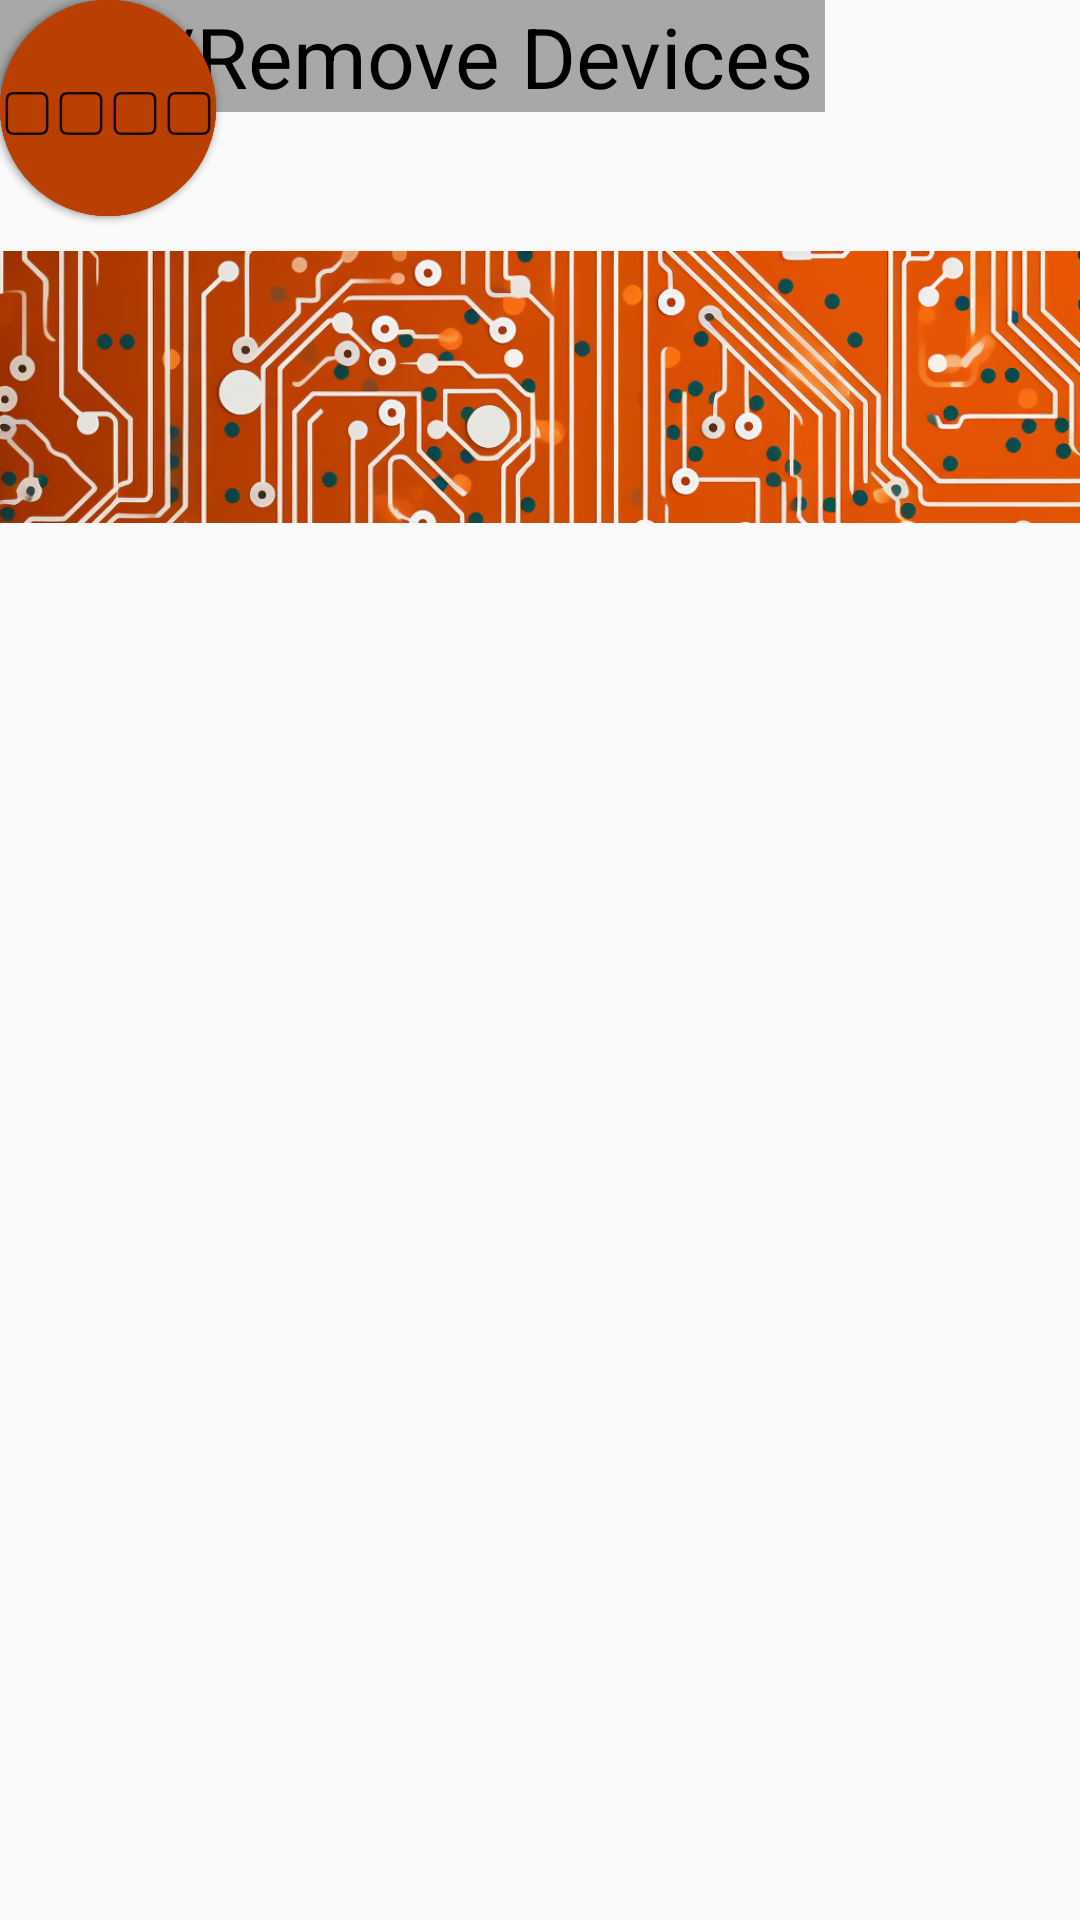

Layout XML and referenced resources for this Android screen:
<!-- AndroidManifest.xml: application theme Theme.SmartHomie -->
<!-- res/layout/functions.xml -->
<?xml version="1.0" encoding="utf-8"?>
<androidx.constraintlayout.widget.ConstraintLayout xmlns:android="http://schemas.android.com/apk/res/android"
    xmlns:app="http://schemas.android.com/apk/res-auto"
    xmlns:tools="http://schemas.android.com/tools"
    android:layout_width="match_parent"
    android:layout_height="match_parent">

    <TextView
        android:id="@+id/textView3"
        android:layout_width="275dp"
        android:layout_height="wrap_content"
        android:background="#A8A8A8"
        android:text="Scenarios"
        android:textAlignment="center"
        android:textColor="#000000"
        android:textSize="28sp"
        tools:layout_editor_absoluteX="16dp"
        tools:layout_editor_absoluteY="231dp" />

    <TextView
        android:id="@+id/textView4"
        android:layout_width="275dp"
        android:layout_height="wrap_content"
        android:background="#A8A8A8"
        android:text="Group Devices"
        android:textAlignment="center"
        android:textColor="#000000"
        android:textSize="28sp"
        tools:layout_editor_absoluteX="16dp"
        tools:layout_editor_absoluteY="330dp" />

    <ImageView
        android:id="@+id/imageView3"
        android:layout_width="wrap_content"
        android:layout_height="wrap_content"
        app:srcCompat="@drawable/border"
        tools:layout_editor_absoluteX="0dp"
        tools:layout_editor_absoluteY="-86dp" />

    <ImageView
        android:id="@+id/imageView4"
        android:layout_width="wrap_content"
        android:layout_height="wrap_content"
        app:srcCompat="@drawable/border"
        tools:layout_editor_absoluteX="0dp"
        tools:layout_editor_absoluteY="554dp" />

    <Button
        android:id="@+id/button"
        android:layout_width="72dp"
        android:layout_height="72dp"
        android:background = "@drawable/roundedbutton"
        android:text="+ -"
        android:textAppearance="@style/TextAppearance.AppCompat.Large"
        android:textSize="20sp"
        tools:layout_editor_absoluteX="306dp"
        tools:layout_editor_absoluteY="117dp" />

    <TextView
        android:id="@+id/textView2"
        android:layout_width="275dp"
        android:layout_height="wrap_content"
        android:background="#A8A8A8"
        android:text="Add/Remove Devices"
        android:textAlignment="center"
        android:textColor="#000000"
        android:textSize="28sp"
        tools:layout_editor_absoluteX="16dp"
        tools:layout_editor_absoluteY="135dp" />

    <Button
        android:id="@+id/button2"
        android:layout_width="72dp"
        android:layout_height="72dp"
        android:background = "@drawable/roundedbutton"
        android:text="☼☽"
        android:textSize="20sp"
        tools:layout_editor_absoluteX="306dp"
        tools:layout_editor_absoluteY="215dp" />

    <Button
        android:id="@+id/button3"
        android:layout_width="72dp"
        android:layout_height="72dp"
        android:background = "@drawable/roundedbutton"
        android:text="▢▢▢▢"
        android:textSize="24sp"
        tools:layout_editor_absoluteX="306dp"
        tools:layout_editor_absoluteY="313dp" />

</androidx.constraintlayout.widget.ConstraintLayout>
<!-- resources referenced by this layout -->
<resources>
  <!-- drawable border: png bitmap (drawable, 536658 bytes) -->
  <!-- drawable roundedbutton (drawable) -->
  <?xml version="1.0" encoding="utf-8"?>
  <shape xmlns:android="http://schemas.android.com/apk/res/android"
      android:shape="rectangle">
      <solid android:color="#BA4002" />
      <corners android:bottomRightRadius="100dp"
          android:bottomLeftRadius="100dp"
          android:topRightRadius="100dp"
          android:topLeftRadius="100dp"/>
  </shape>
  <style name="Theme.SmartHomie" parent="Base.Theme.SmartHomie" />
  <style name="Base.Theme.SmartHomie" parent="Theme.AppCompat.Light.NoActionBar">
          
          
      </style>
</resources>
